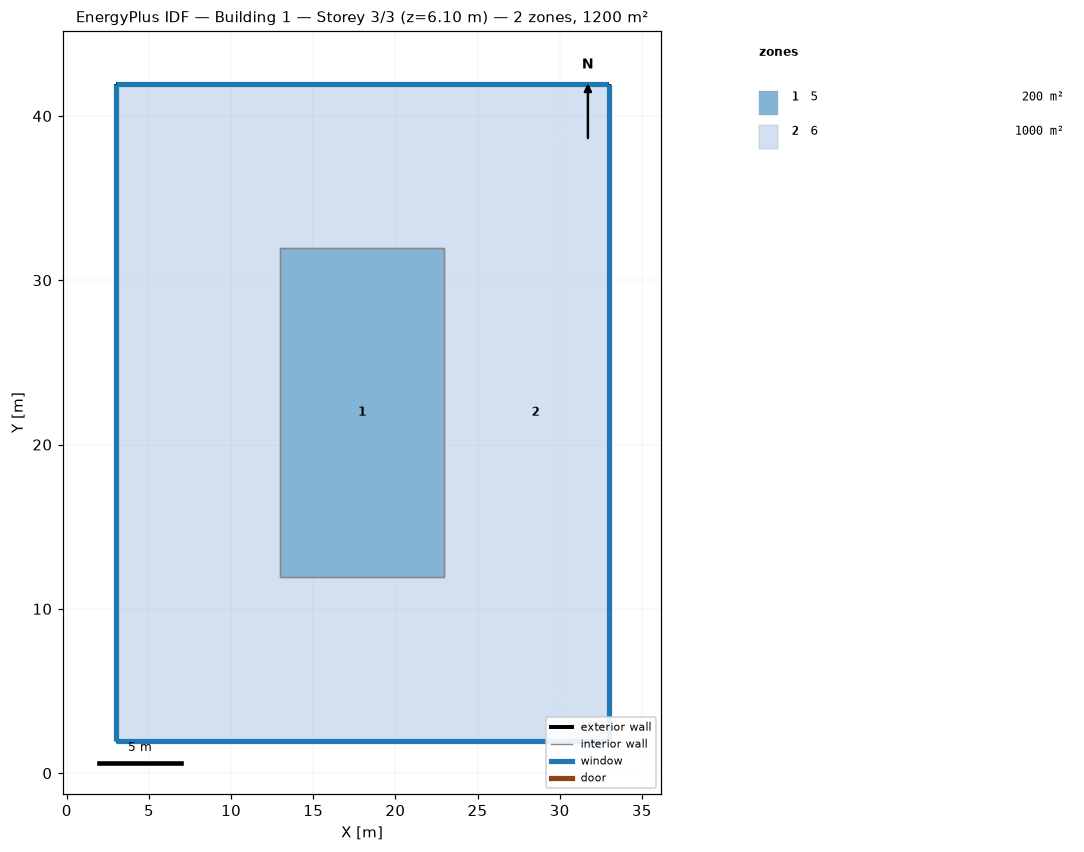
=== STOREY PLAN SPEC (per zone: floor XY polygon, exterior-wall plan segments, windows/doors) ===
zone 1: 5  (200.0 m²)
  floor: (12.97, 31.95) (22.97, 31.95) (22.97, 11.95) (12.97, 11.95)
  interior walls: 4
zone 2: 6  (1000.0 m²)
  floor: (22.97, 11.95) (32.97, 1.95) (2.97, 1.95) (12.97, 11.95)
  floor: (2.97, 41.95) (12.97, 31.95) (12.97, 11.95) (2.97, 1.95)
  floor: (32.97, 41.95) (32.97, 1.95) (22.97, 11.95) (22.97, 31.95)
  floor: (32.97, 41.95) (22.97, 31.95) (12.97, 31.95) (2.97, 41.95)
  exterior wall: (2.97, 1.95) – (32.97, 1.95)  [30.0 m]
    window: (3.00, 1.95) – (32.95, 1.95)  [45.7 m²]
  exterior wall: (2.97, 41.95) – (2.97, 1.95)  [40.0 m]
    window: (2.97, 41.93) – (2.97, 1.98)  [61.0 m²]
  exterior wall: (32.97, 1.95) – (32.97, 41.95)  [40.0 m]
    window: (32.97, 1.98) – (32.97, 41.93)  [61.0 m²]
  exterior wall: (32.97, 41.95) – (2.97, 41.95)  [30.0 m]
    window: (32.95, 41.95) – (3.00, 41.95)  [45.7 m²]
  interior walls: 4

=== DERIVED (storey summary) ===
Building: Building 1
Storey: 3 of 3  (floor level z = 6.10 m)
Storey gross floor area: 1200.0 m²
Zones on this storey: 2
  - 5: floor 200.0 m²
  - 6: floor 1000.0 m²; exterior wall 140.0 m (426.7 m²); 4 window(s) 213.4 m²; WWR 50.0%
Zone adjacency (shared interzone walls):
  - 5 ↔ 6